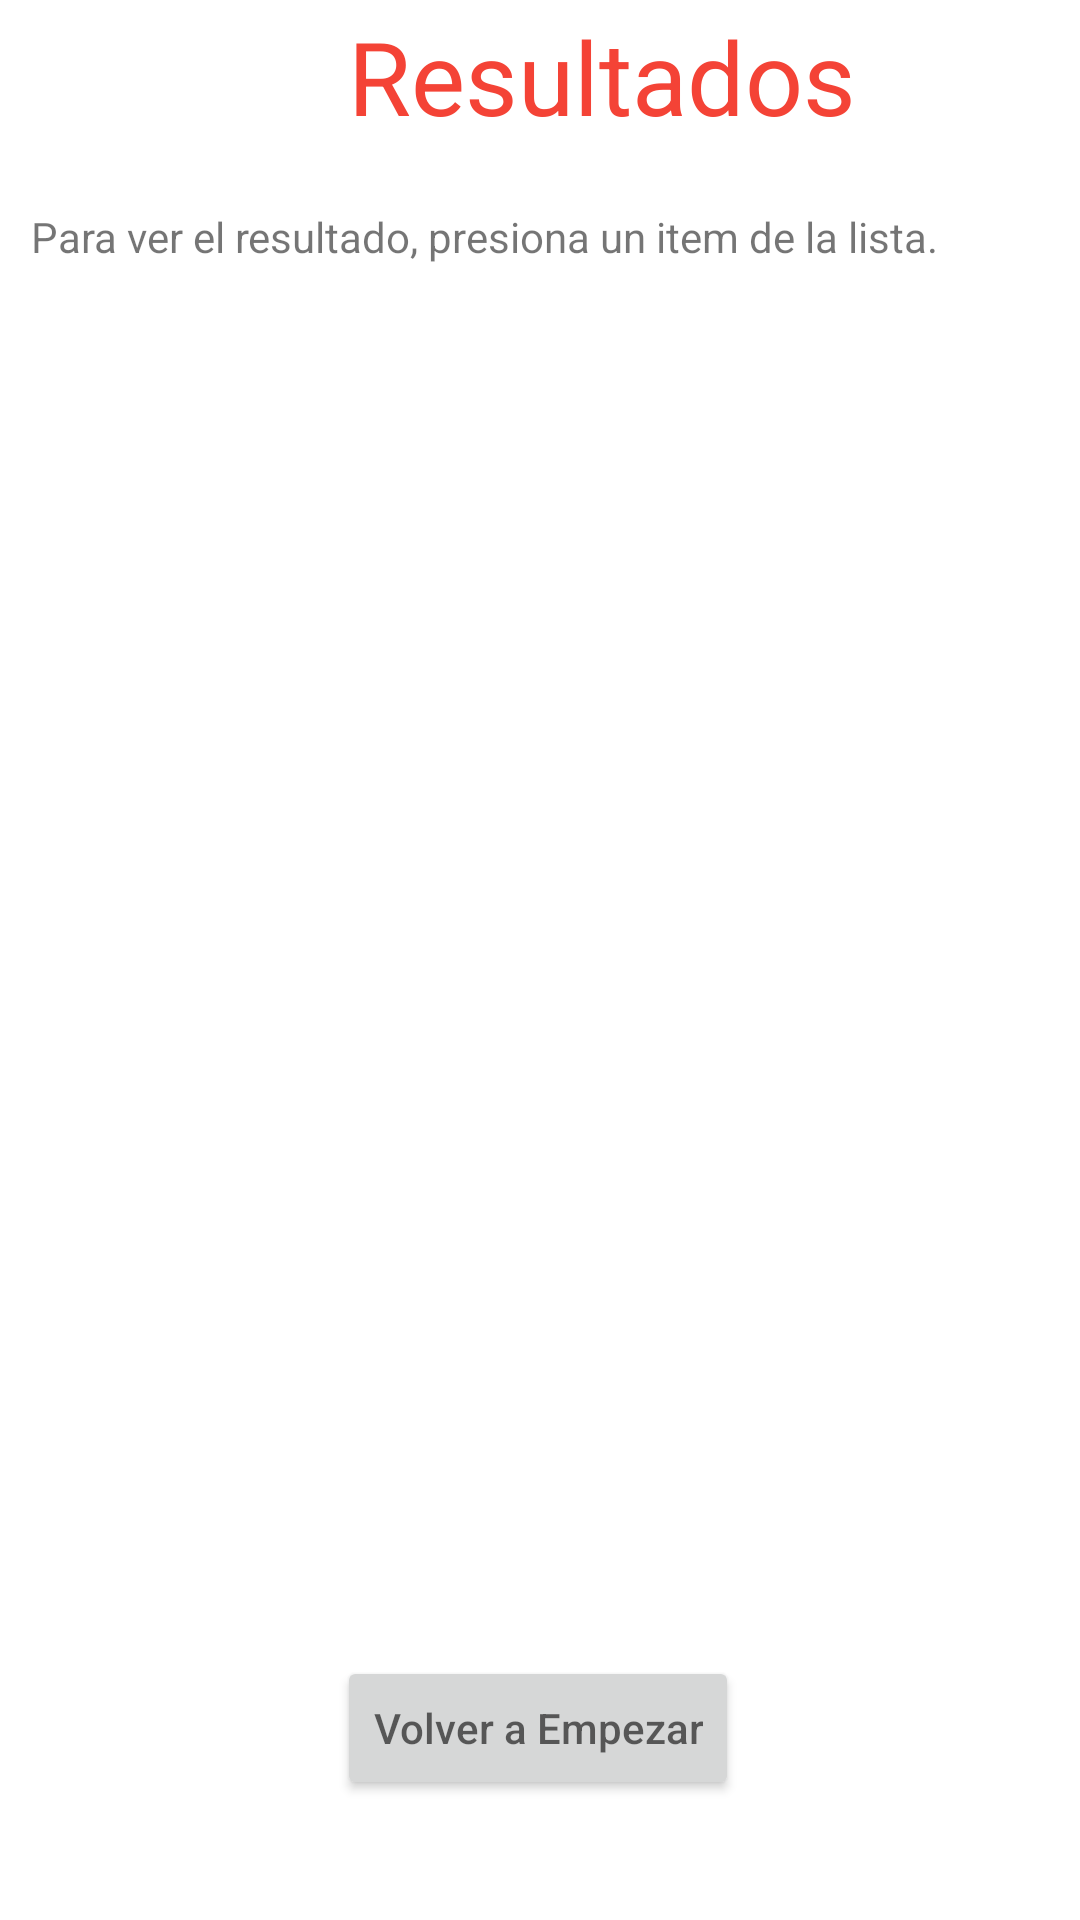

Android layout source for this screen:
<!-- AndroidManifest.xml: application theme Theme.TP_1_Apps_Moviles -->
<!-- res/layout/activity_resultado.xml -->
<?xml version="1.0" encoding="utf-8"?>
<androidx.constraintlayout.widget.ConstraintLayout xmlns:android="http://schemas.android.com/apk/res/android"
    xmlns:app="http://schemas.android.com/apk/res-auto"
    xmlns:tools="http://schemas.android.com/tools"
    android:layout_width="match_parent"
    android:layout_height="match_parent"
    tools:context=".ResultadoActivity">

    <TextView
        android:id="@+id/tituloResultado"
        android:layout_width="wrap_content"
        android:layout_height="wrap_content"
        android:layout_marginStart="116dp"
        android:layout_marginBottom="136dp"
        android:text="Resultados"
        android:textColor="#F44336"
        android:textSize="34sp"
        app:layout_constraintBottom_toTopOf="@+id/listaResultado"
        app:layout_constraintStart_toStartOf="parent" />

    <ListView
        android:id="@+id/listaResultado"
        android:layout_width="360dp"
        android:layout_height="256dp"
        android:layout_marginStart="1dp"
        android:layout_marginTop="184dp"
        android:layout_marginEnd="1dp"
        app:layout_constraintEnd_toEndOf="parent"
        app:layout_constraintHorizontal_bias="0.408"
        app:layout_constraintStart_toStartOf="parent"
        app:layout_constraintTop_toTopOf="parent" />

    <TextView
        android:id="@+id/tvPregunta"
        android:layout_width="367dp"
        android:layout_height="95dp"
        android:layout_marginTop="12dp"
        android:textColor="#090505"
        android:textSize="20sp"
        app:layout_constraintEnd_toEndOf="parent"
        app:layout_constraintStart_toStartOf="parent"
        app:layout_constraintTop_toBottomOf="@+id/listaResultado" />

    <TextView
        android:id="@+id/respuestaCorrecta"
        android:layout_width="365dp"
        android:layout_height="25dp"
        android:layout_marginStart="16dp"
        android:layout_marginEnd="16dp"
        android:textColor="@color/black"
        android:textSize="16sp"
        app:layout_constraintBottom_toTopOf="@+id/btnResetearJuego"
        app:layout_constraintEnd_toEndOf="parent"
        app:layout_constraintStart_toStartOf="parent"
        app:layout_constraintTop_toBottomOf="@+id/tvPregunta"
        app:layout_constraintVertical_bias="0.253" />

    <TextView
        android:id="@+id/respuestaUsuario"
        android:layout_width="344dp"
        android:layout_height="23dp"
        android:layout_marginStart="24dp"
        android:layout_marginTop="12dp"
        android:textColor="@android:color/black"
        android:textSize="16sp"
        app:layout_constraintBottom_toTopOf="@+id/btnResetearJuego"
        app:layout_constraintStart_toStartOf="parent"
        app:layout_constraintTop_toBottomOf="@+id/respuestaCorrecta" />

    <Button
        android:id="@+id/btnResetearJuego"
        android:layout_width="wrap_content"
        android:layout_height="wrap_content"
        android:layout_marginBottom="40dp"
        android:hint="Volver a Empezar"
        android:onClick="volverAEmpezar"
        app:layout_constraintBottom_toBottomOf="parent"
        app:layout_constraintEnd_toEndOf="parent"
        app:layout_constraintHorizontal_bias="0.497"
        app:layout_constraintStart_toStartOf="parent" />

    <TextView
        android:id="@+id/tvInstruccion"
        android:layout_width="322dp"
        android:layout_height="25dp"
        android:layout_marginStart="46dp"
        android:layout_marginEnd="46dp"
        android:layout_marginBottom="423dp"
        android:text="Para ver el resultado, presiona un item de la lista."
        app:layout_constraintBottom_toTopOf="@+id/respuestaCorrecta"
        app:layout_constraintEnd_toEndOf="parent"
        app:layout_constraintHorizontal_bias="0.666"
        app:layout_constraintStart_toStartOf="parent"
        app:layout_constraintTop_toBottomOf="@+id/tituloResultado"
        app:layout_constraintVertical_bias="0.463" />

    <TextView
        android:id="@+id/textView6"
        android:layout_width="311dp"
        android:layout_height="45dp"
        android:textColor="@color/black"
        android:textSize="16sp"
        app:layout_constraintBottom_toTopOf="@+id/listaResultado"
        app:layout_constraintEnd_toEndOf="parent"
        app:layout_constraintStart_toStartOf="parent"
        app:layout_constraintTop_toBottomOf="@+id/tvInstruccion"
        app:layout_constraintVertical_bias="0.578" />

</androidx.constraintlayout.widget.ConstraintLayout>
<!-- resources referenced by this layout -->
<resources>
  <style name="Theme.TP_1_Apps_Moviles" parent="Theme.MaterialComponents.DayNight.DarkActionBar">
          
          <item name="colorPrimary">@color/purple_500</item>
          <item name="colorPrimaryVariant">@color/purple_700</item>
          <item name="colorOnPrimary">@color/white</item>
          
          <item name="colorSecondary">@color/teal_200</item>
          <item name="colorSecondaryVariant">@color/teal_700</item>
          <item name="colorOnSecondary">@color/black</item>
          
          <item name="android:statusBarColor">?attr/colorPrimaryVariant</item>
          
      </style>
  <!-- not gathered from this repository: default colours our renderer supplied (Android Studio template values) -->
  <color name="purple_500">#FF6200EE</color>
  <color name="purple_700">#FF3700B3</color>
  <color name="teal_200">#FF03DAC5</color>
  <color name="teal_700">#FF018786</color>
  <color name="black">#FF000000</color>
  <color name="white">#FFFFFFFF</color>
</resources>
